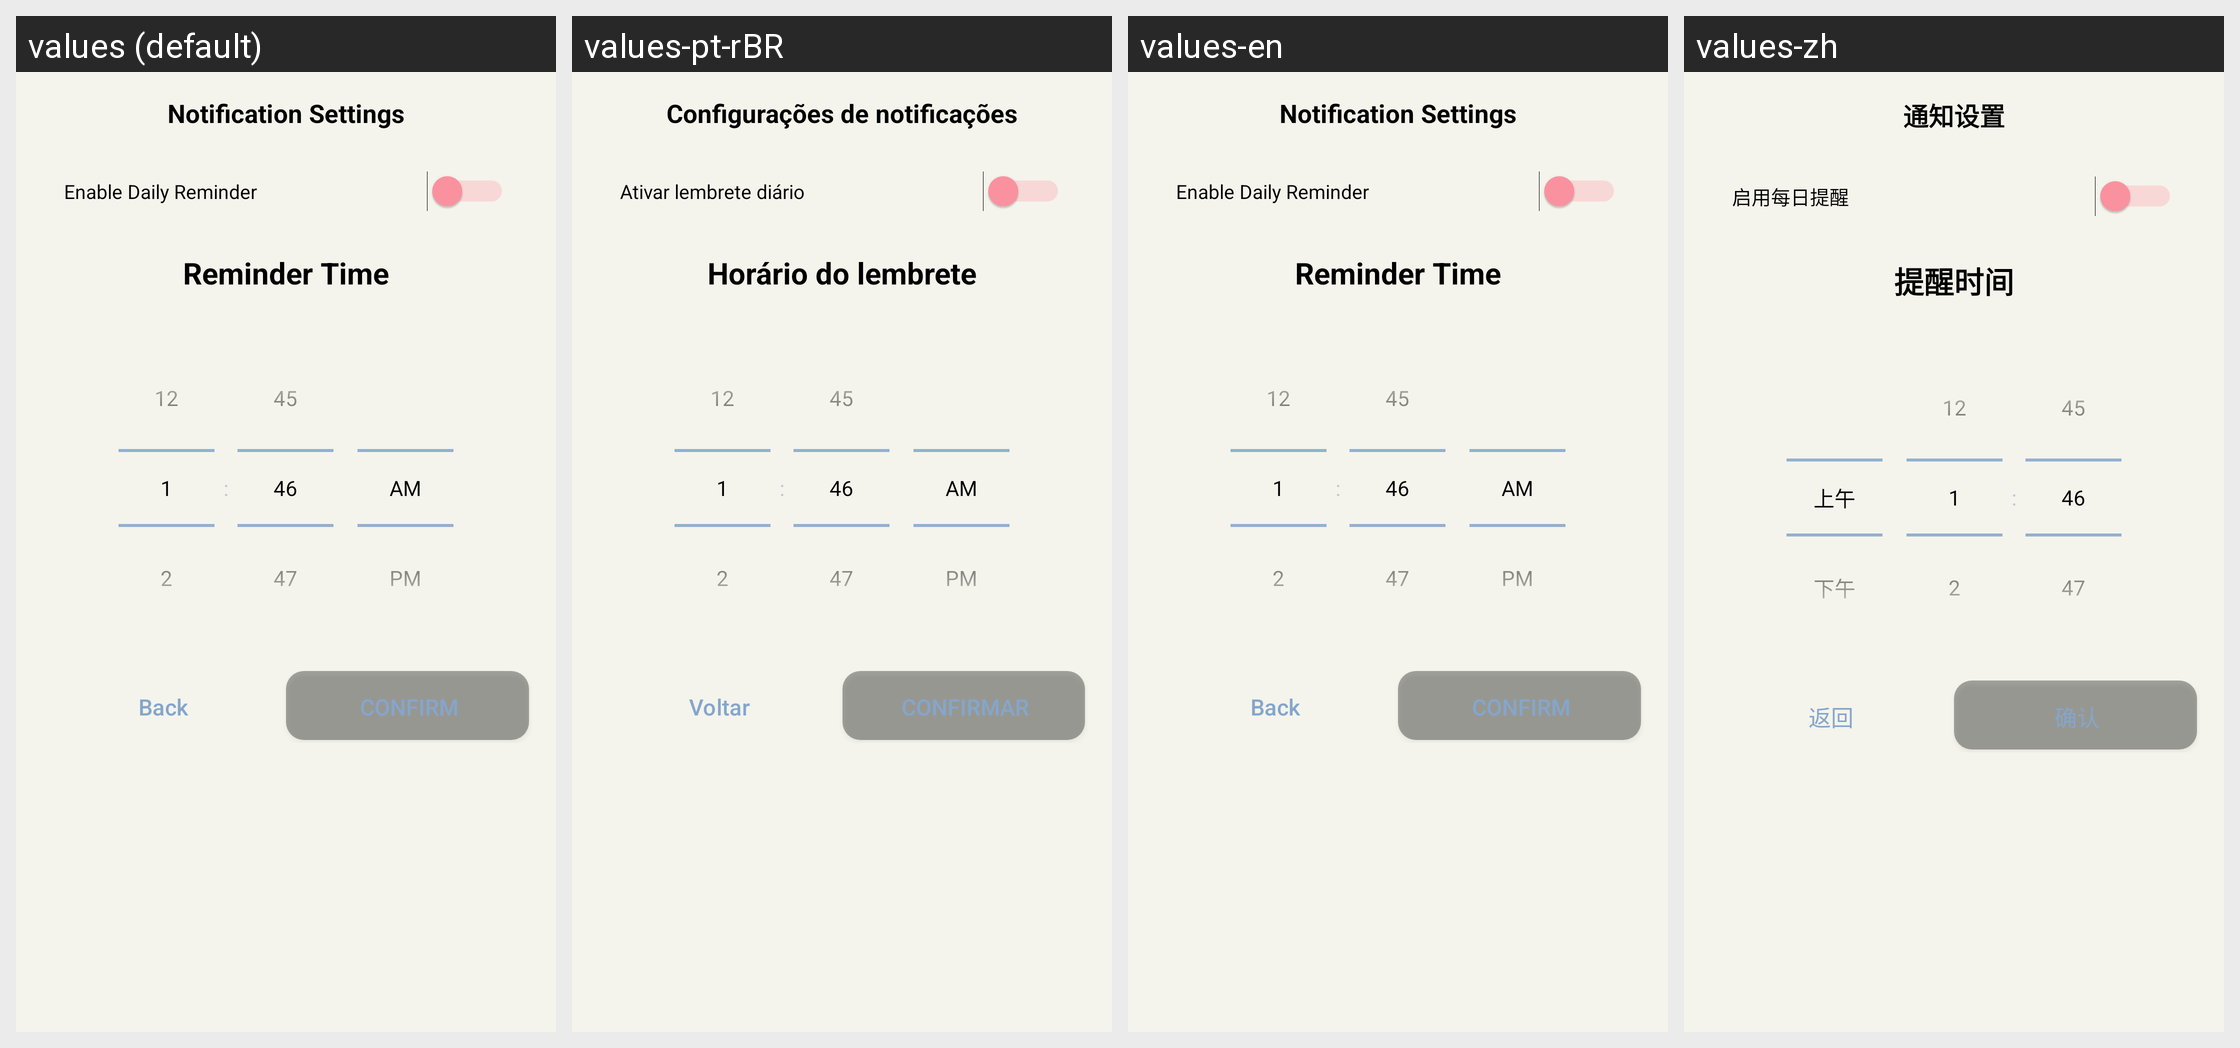

For this localized Android screen grid, give each drawn string resource with its value in every locale shown.
Android screen res/layout/dialog_notification_settings.xml rendered under 4 locales, left to right: values (default), values-pt-rBR, values-en, values-zh. Device: Nexus 5 (rendered at 1080×1920; each locale shown at half size, 540×960, under a caption strip naming it); theme Theme.MoodSnap.Main.
Other locales in the repository, not shown: values-de, values-es, values-fr, values-hi, values-it, values-ru.
Strings drawn on this screen, with the default value and each locale's value (text and hints the layout hard-codes, and strings that could not be matched under every locale, appear in the picture but are not listed):

notification_settings
  values: Notification Settings
  values-pt-rBR: Configurações de notificações
  values-en: Notification Settings
  values-zh: 通知设置

enable_notifications
  values: Enable Daily Reminder
  values-pt-rBR: Ativar lembrete diário
  values-en: Enable Daily Reminder
  values-zh: 启用每日提醒

notification_time
  values: Reminder Time
  values-pt-rBR: Horário do lembrete
  values-en: Reminder Time
  values-zh: 提醒时间

btn_back
  values: Back
  values-pt-rBR: Voltar
  values-en: Back
  values-zh: 返回

btn_confirm
  values: Confirm
  values-pt-rBR: Confirmar
  values-en: Confirm
  values-zh: 确认
